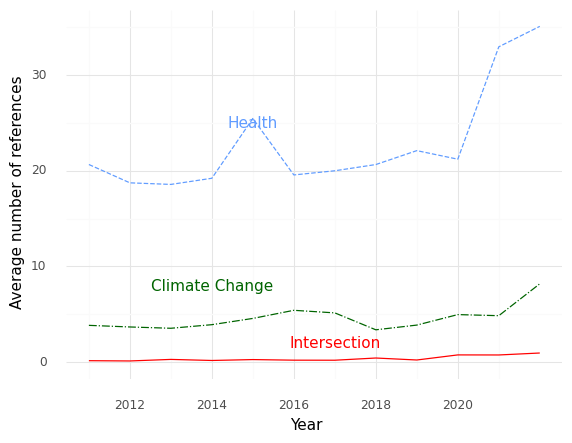

The table this chart was drawn from, first rows:
, Year, intersection, health, climate
0, 2011, 0.1754, 20.63, 3.86
1, 2012, 0.1471, 18.72, 3.691
2, 2013, 0.3086, 18.56, 3.556
3, 2014, 0.1972, 19.2, 3.93
4, 2015, 0.2911, 25.43, 4.582
5, 2016, 0.2286, 19.54, 5.429
6, 2017, 0.2234, 19.98, 5.16
7, 2018, 0.4535, 20.63, 3.395
8, 2019, 0.2472, 22.08, 3.888
9, 2020, 0.7778, 21.19, 4.981
10, 2021, 0.7714, 32.9, 4.867
11, 2022, 0.9759, 35.04, 8.193
